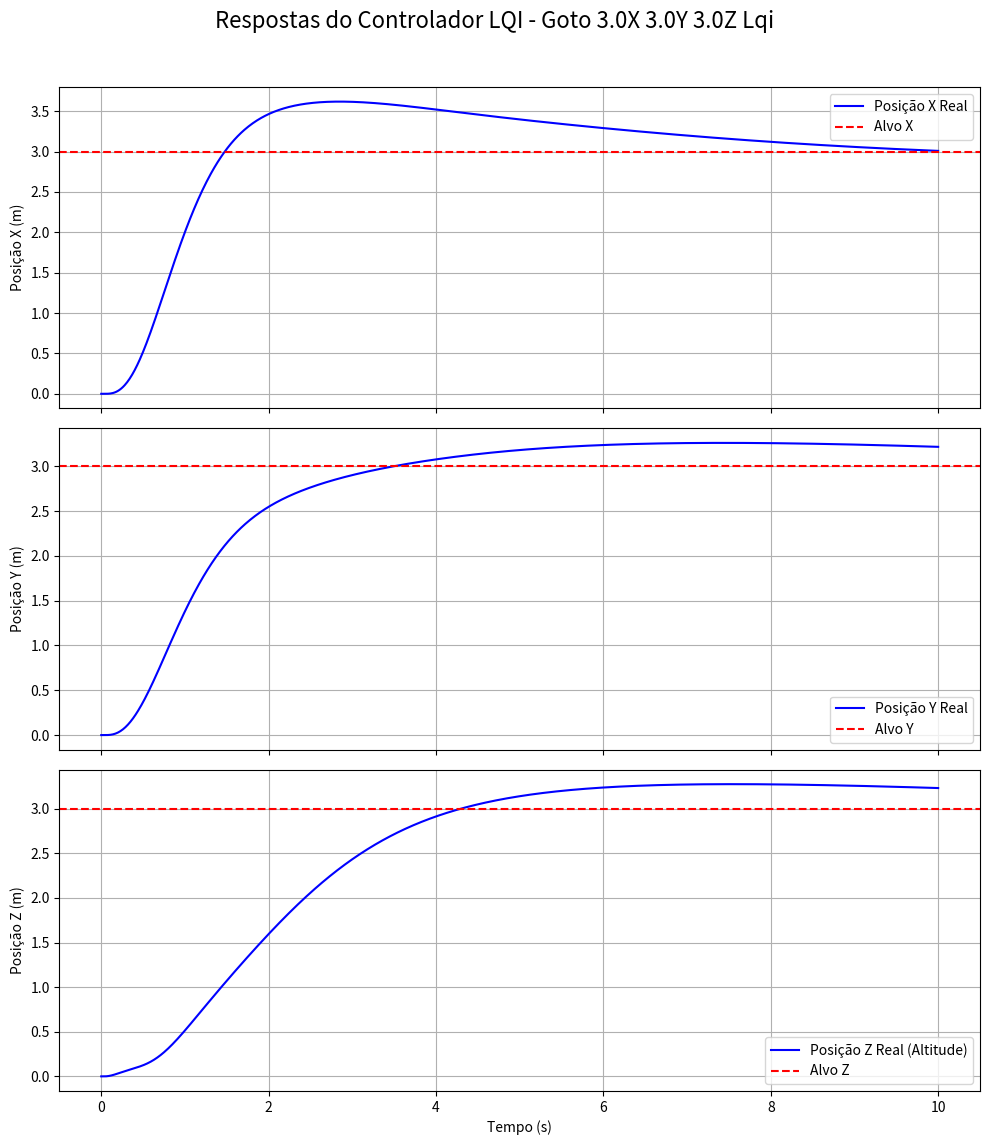
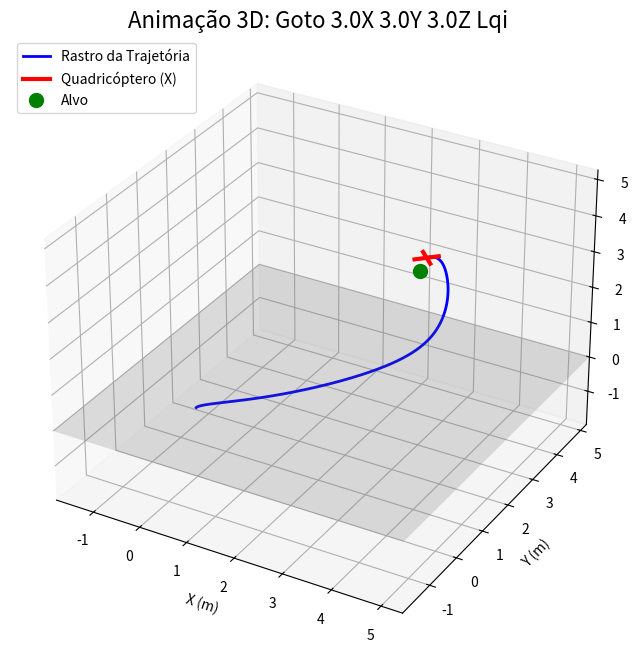

The matplotlib source for these figures, in order:
import numpy as np
import matplotlib.pyplot as plt
from mpl_toolkits.mplot3d import Axes3D
from matplotlib.animation import FuncAnimation
import os
import time

# Importações de Álgebra Linear para LQR
from scipy.linalg import solve_continuous_are, inv

# ==============================================================================
# 1. CLASSE DO QUADRICÓPTERO (Sem mudanças)
# ==============================================================================
# Esta classe representa o "mundo real" não-linear.
# Não a modificamos.
class Quadrotor:
# ... (código existente da classe Quadrotor sem mudanças) ...
    """
    Classe que representa o modelo dinâmico de um quadricóptero.
    """
    def __init__(self):
        # Parâmetros físicos (OS4)
        self.m = 0.650
        self.g = 9.81
        self.Ixx = 7.5e-3
        self.Iyy = 7.5e-3
        self.Izz = 1.3e-2
        self.l = 0.23
        self.b = 3.13e-5 # Coef. de empuxo
        self.d = 7.5e-7  # Coef. de arrasto
        self.ground_k = 500.0
        self.ground_c = 100.0
        self.initial_state = np.zeros(12)

    def dynamics(self, t, state, inputs):
        """
        Define as equações diferenciais.
        'inputs' é um array [w1, w2, w3, w4] com as velocidades dos rotores.
        """
        w1, w2, w3, w4 = inputs
        x, y, z, vx, vy, vz, phi, theta, psi, p, q, r = state
        
        # Forças e Torques
        T = self.b * (w1**2 + w2**2 + w3**2 + w4**2)
        tau_phi = self.l * self.b * (w4**2 - w2**2)
        tau_theta = self.l * self.b * (w1**2 - w3**2)
        tau_psi = self.d * (w1**2 - w2**2 + w3**2 - w4**2)
        
        # Matriz de Rotação
        R_x = np.array([[1, 0, 0], [0, np.cos(phi), -np.sin(phi)], [0, np.sin(phi), np.cos(phi)]])
        R_y = np.array([[np.cos(theta), 0, np.sin(theta)], [0, 1, 0], [-np.sin(theta), 0, np.cos(theta)]])
        R_z = np.array([[np.cos(psi), -np.sin(psi), 0], [np.sin(psi), np.cos(psi), 0], [0, 0, 1]])
        R = R_z @ R_y @ R_x
        
        # Aceleração translacional
        thrust_world = R @ np.array([0, 0, T])
        gravity_world = np.array([0, 0, -self.m * self.g])
        force_total = thrust_world + gravity_world

        # Força de contato com o solo
        force_ground = 0
        if z < 0:
            force_ground = -self.ground_k * z - self.ground_c * vz
        force_total[2] += force_ground

        acceleration = force_total / self.m
        ax, ay, az = acceleration

        # Dinâmica rotacional
        p_dot = (tau_phi - q * r * (self.Izz - self.Iyy)) / self.Ixx
        q_dot = (tau_theta - p * r * (self.Ixx - self.Izz)) / self.Iyy
        r_dot = (tau_psi - p * q * (self.Iyy - self.Ixx)) / self.Izz
        
        # Conversão de taxas
        T_euler = np.array([
            [1, np.sin(phi)*np.tan(theta), np.cos(phi)*np.tan(theta)],
            [0, np.cos(phi), -np.sin(phi)],
            [0, np.sin(phi)/np.cos(theta), np.cos(phi)/np.cos(theta)]
        ])
        
        if abs(np.cos(theta)) < 1e-6:
            euler_rates = np.zeros(3)
        else:
            euler_rates = T_euler @ np.array([p, q, r])

        phi_dot = euler_rates[0]
        theta_dot = euler_rates[1]
        psi_dot = euler_rates[2]

        return [vx, vy, vz, ax, ay, az, phi_dot, theta_dot, psi_dot, p_dot, q_dot, r_dot]

# ==============================================================================
# 2. CLASSE ATUALIZADA: CONTROLADOR LQI (LQR com Ação Integral)
# ==============================================================================
class LQIController:
    """
    Calcula a matriz de ganho K do LQI (LQR + Integral)
    para eliminar o erro de estado estacionário.
    """
    def __init__(self, quad):
        # Armazena os parâmetros físicos
        self.m = quad.m
        self.g = quad.g
        self.Ixx = quad.Ixx
        self.Iyy = quad.Iyy
        self.Izz = quad.Izz
        
        # Constrói as matrizes A e B do modelo linearizado ORIGINAL
        self._build_linear_model()
        
        # K será dividido em K_p (proporcional) e K_i (integral)
        self.K_p = None
        self.K_i = None 

    def _build_linear_model(self):
        """
        Constrói as matrizes A (12x12) e B (12x4) baseadas na derivação.
        """
        
        # Matriz A (12x12)
        self.A = np.zeros((12, 12))
        self.A[0, 3] = 1.0; self.A[1, 4] = 1.0; self.A[2, 5] = 1.0
        self.A[3, 7] = self.g; self.A[4, 6] = -self.g
        self.A[6, 9] = 1.0; self.A[7, 10] = 1.0; self.A[8, 11] = 1.0
        
        # Matriz B (12x4)
        self.B = np.zeros((12, 4))
        self.B[5, 0] = 1.0 / self.m
        self.B[9, 1] = 1.0 / self.Ixx
        self.B[10, 2] = 1.0 / self.Iyy
        self.B[11, 3] = 1.0 / self.Izz

    def build_augmented_system(self):
        """
        Cria as matrizes aumentadas A_aug (15x15) e B_aug (15x4)
        para incluir os 3 estados integrais (ix, iy, iz).
        """
        
        # Dimensões
        n_states = self.A.shape[0] # 12
        n_integrators = 3 # ix, iy, iz
        n_inputs = self.B.shape[1] # 4
        
        # Novas matrizes aumentadas (15x15 e 15x4)
        self.A_aug = np.zeros((n_states + n_integrators, n_states + n_integrators))
        self.B_aug = np.zeros((n_states + n_integrators, n_inputs))
        
        # Bloco superior esquerdo: A original (12x12)
        self.A_aug[:n_states, :n_states] = self.A
        
        # Bloco inferior esquerdo: C_int (3x12)
        # Define a dinâmica do integrador: ix_dot = x, iy_dot = y, iz_dot = z
        self.A_aug[n_states:, 0] = 1.0 # ix_dot = x
        self.A_aug[n_states+1, 1] = 1.0 # iy_dot = y
        self.A_aug[n_states+2, 2] = 1.0 # iz_dot = z
        
        # Bloco superior direito: B original (12x4)
        self.B_aug[:n_states, :] = self.B
        
        # Outros blocos são zeros (já inicializados)
        
        print("Matrizes aumentadas A_aug (15x15) e B_aug (15x4) construídas.")

    def tune(self, Q_aug, R_aug):
        """
        Calcula a matriz de ganho K_aug (4x15) ótima do LQI.
        Q_aug (15x15) = Matriz de custo de estado aumentado
        R_aug (4x4)   = Matriz de custo de entrada
        """
        
        # Construir as matrizes aumentadas primeiro
        self.build_augmented_system()
        
        print("Sintonizando LQI (Resolvendo equação de Riccati aumentada)...")
        
        # Resolve a ARE contínua para o sistema aumentado
        P_aug = solve_continuous_are(self.A_aug, self.B_aug, Q_aug, R_aug)
        
        # Calcula a matriz de ganho K aumentada (4x15)
        K_aug = inv(R_aug) @ self.B_aug.T @ P_aug
        
        # Divide K_aug em parte Proporcional (K_p) e Integral (K_i)
        n_states = self.A.shape[0] # 12
        self.K_p = K_aug[:, :n_states]  # Ganhos (4x12) para os estados originais
        self.K_i = K_aug[:, n_states:]  # Ganhos (4x3) para os estados integrais
        
        print("Matrizes de ganho LQI K_p (4x12) e K_i (4x3) calculadas.")
        return self.K_p, self.K_i

# ==============================================================================
# 3. FUNÇÃO DE SIMULAÇÃO ATUALIZADA (Baseada no LQI)
# ==============================================================================
def run_lqi_simulation(quad, controller, target_pos, duration, dt=0.01):
    """
    Executa a simulação em loop fechado usando o controlador LQI.
    """
    
    if controller.K_p is None:
        print("Erro: O controlador LQI não foi sintonizado. Chame controller.tune(Q, R) primeiro.")
        return None

    # Ganhos LQI (proporcional e integral)
    K_p = controller.K_p
    K_i = controller.K_i
    
    # --- Ponto 1: Definir Alvos e Feed-forward ---
    
    # Vetor de estado alvo (equilíbrio)
    x_eq = np.zeros(12)
    x_eq[0] = target_pos[0] # x_alvo
    x_eq[1] = target_pos[1] # y_alvo
    x_eq[2] = target_pos[2] # z_alvo
    x_eq[8] = target_pos[3] # psi_alvo
    
    # Vetor de entrada de equilíbrio (Feed-forward)
    u_virtual_eq = np.array([quad.m * quad.g, 0, 0, 0])

    # --- Ponto 2: Misturador de Controle (Inalterado) ---
    b, d, l = quad.b, quad.d, quad.l
    alloc_matrix = np.array([[b, b, b, b],
                             [0, -l*b, 0, l*b],
                             [l*b, 0, -l*b, 0],
                             [d, -d, d, -d]])
    inv_alloc_matrix = np.linalg.inv(alloc_matrix)
    max_thrust_per_motor = (quad.m * quad.g * 2) / 4.0
    max_w_sq = max_thrust_per_motor / quad.b
    max_w = np.sqrt(max_w_sq)

    # --- Ponto 3: O Loop de Simulação ---
    print(f"Iniciando simulação LQI para: {target_pos[:3]}...")
    
    state = quad.initial_state.copy()
    
    # NOVO: Inicializar o estado do integrador
    integral_error = np.zeros(3) # [ix, iy, iz]
    
    time = 0.0
    times = [time]
    states = [state]
    num_steps = int(duration / dt)
    
    for i in range(num_steps):
        
        # --- Loop de Controle LQI ---
        
        # 1. Calcular o erro de estado (δx = x - x_eq)
        state_error = state - x_eq
        
        # 2. Atualizar o erro integral (com anti-windup simples)
        # Apenas integre se não estivermos saturados (simplificação)
        # Uma lógica anti-windup melhor seria necessária para robustez
        current_pos_error = state_error[[0, 1, 2]] # Erro em x, y, z
        integral_error += current_pos_error * dt
        
        # Limitar o integrador (anti-windup)
        integral_limit = 2.0
        integral_error = np.clip(integral_error, -integral_limit, integral_limit)

        # 3. Calcular o desvio de controle (δu = -K_p*δx - K_i*δi)
        control_p = -K_p @ state_error
        control_i = -K_i @ integral_error
        control_deviation = control_p + control_i
        
        # 4. Calcular a entrada virtual total (u = u_eq + δu)
        control_vector = u_virtual_eq + control_deviation
        
        # --- Fim do Loop de Controle ---

        # 5. Misturador -> Converter entradas virtuais em w_i
        w_squared = inv_alloc_matrix @ control_vector
        w_squared = np.clip(w_squared, 0, max_w_sq)
        inputs = np.sqrt(w_squared)
        
        # 6. Atualização da Dinâmica (Mundo Real Não-Linear)
        state_dot = quad.dynamics(time, state, inputs)
        state = state + np.array(state_dot) * dt
        
        # 7. Armazenamento
        time += dt
        times.append(time)
        states.append(state.copy())

    print("Simulação LQI concluída.")
    
    solution = type('Solution', (object,), {})()
    solution.t = np.array(times)
    solution.y = np.array(states).T
    
    return solution

# ==============================================================================
# 4. FUNÇÃO DE ANIMAÇÃO (Inalterada)
# ==============================================================================
def animate_and_save_3d(sol, movement_type, duration, quad_params, target_pos):
# ... (código existente da função animate_and_save_3d sem mudanças) ...
    """
    Cria e salva uma animação 3D da trajetória do quadricóptero como um GIF.
    """
    x_data, y_data, z_data = sol.y[0], sol.y[1], sol.y[2]
    phi_data, theta_data, psi_data = sol.y[6], sol.y[7], sol.y[8]
    
    fig = plt.figure(figsize=(10, 8))
    ax = fig.add_subplot(111, projection='3d')

    max_range = max(np.max(x_data) - np.min(x_data), 
                    np.max(y_data) - np.min(y_data), 
                    np.max(z_data) - np.min(z_data),
                    1.0, # Garante zoom mínimo
                    target_pos[0], target_pos[1], target_pos[2]) # Garante que o alvo esteja visível
    
    mid_x = (np.max(x_data) + np.min(x_data)) / 2
    mid_y = (np.max(y_data) + np.min(y_data)) / 2
    mid_z = (np.max(z_data) + np.min(z_data)) / 2
    
    ax.set_xlim(mid_x - max_range, mid_x + max_range)
    ax.set_ylim(mid_y - max_range, mid_y + max_range)
    ax.set_zlim(mid_z - max_range, mid_z + max_range)
    if (mid_z - max_range) > 0:
        ax.set_zlim(0, mid_z + max_range)

    ax.set_xlabel('X (m)')
    ax.set_ylabel('Y (m)')
    ax.set_zlabel('Z (m)')
    ax.set_title(f'Animação 3D: {movement_type.replace("_", " ").title()}', fontsize=16)

    X_ground, Y_ground = np.meshgrid(np.linspace(ax.get_xlim()[0], ax.get_xlim()[1], 10), 
                                     np.linspace(ax.get_ylim()[0], ax.get_ylim()[1], 10))
    Z_ground = np.zeros_like(X_ground)
    ax.plot_surface(X_ground, Y_ground, Z_ground, alpha=0.2, color='gray')

    trail, = ax.plot([], [], [], '-', lw=2, color='blue', label='Rastro da Trajetória')
    line1, = ax.plot([], [], [], '-', lw=3, color='red') 
    line2, = ax.plot([], [], [], '-', lw=3, color='red', label='Quadricóptero (X)')
    
    ax.plot([target_pos[0]], [target_pos[1]], [target_pos[2]], 'go', markersize=10, label='Alvo')
    ax.legend(loc='upper left')
    arm_length = quad_params.l 
    p_fl = np.array([arm_length, arm_length, 0]) / np.sqrt(2)
    p_fr = np.array([arm_length, -arm_length, 0]) / np.sqrt(2)
    p_rl = np.array([-arm_length, arm_length, 0]) / np.sqrt(2)
    # --- ALTERAÇÃO APLICADA (Correção de Bug) ---
    p_rr = np.array([-arm_length, -arm_length, 0]) / np.sqrt(2) # ERRO CORRIGIDO: Removido '=='

    def init():
        trail.set_data_3d([], [], [])
        line1.set_data_3d([], [], [])
        line2.set_data_3d([], [], [])
        return trail, line1, line2

    def update(frame):
        idx = frame * 5 
        if idx >= len(x_data):
            idx = len(x_data) - 1
            
        x_c, y_c, z_c = x_data[idx], y_data[idx], z_data[idx]
        phi, theta, psi = phi_data[idx], theta_data[idx], psi_data[idx]

        R_x = np.array([[1, 0, 0], [0, np.cos(phi), -np.sin(phi)], [0, np.sin(phi), np.cos(phi)]])
        R_y = np.array([[np.cos(theta), 0, np.sin(theta)], [0, 1, 0], [-np.sin(theta), 0, np.cos(theta)]])
        R_z = np.array([[np.cos(psi), -np.sin(psi), 0], [np.sin(psi), np.cos(psi), 0], [0, 0, 1]])
        R = R_z @ R_y @ R_x
        
        p_fl_w = (R @ p_fl) + np.array([x_c, y_c, z_c])
        p_fr_w = (R @ p_fr) + np.array([x_c, y_c, z_c])
        p_rl_w = (R @ p_rl) + np.array([x_c, y_c, z_c])
        p_rr_w = (R @ p_rr) + np.array([x_c, y_c, z_c])
        
        line1.set_data_3d([p_fl_w[0], p_rr_w[0]], [p_fl_w[1], p_rr_w[1]], [p_fl_w[2], p_rr_w[2]])
        line2.set_data_3d([p_fr_w[0], p_rl_w[0]], [p_fr_w[1], p_rl_w[1]], [p_fr_w[2], p_rl_w[2]])
        
        trail.set_data_3d(x_data[:idx+1], y_data[:idx+1], z_data[:idx+1])
        return trail, line1, line2

    num_frames_anim = len(sol.t) // 5
    fps = int(num_frames_anim / duration)
    fps = np.clip(fps, 15, 60)

    ani = FuncAnimation(fig, update, frames=num_frames_anim, init_func=init, blit=True)
    file_name = f'animacao_3d_{movement_type}_controlado.gif'
    print(f'Criando animação: {file_name}...')
    ani.save(file_name, writer='pillow', fps=fps)
    print(f'Animação salva como: {os.path.abspath(file_name)}')
    plt.close(fig)

# ==============================================================================
# 5. FUNÇÃO DE PLOTAGEM (Renomeada)
# ==============================================================================
def plot_responses(sol, target_pos, file_tag):
# ... (código existente da função plot_responses sem mudanças) ...
    """
    Cria e salva gráficos de linha para as respostas dos eixos X, Y e Z.
    """
    print(f"Gerando gráficos de resposta para: {file_tag}...")
    
    t = sol.t
    x, y, z = sol.y[0], sol.y[1], sol.y[2]
    target_x, target_y, target_z = target_pos[0], target_pos[1], target_pos[2]

    fig, axs = plt.subplots(3, 1, figsize=(10, 12), sharex=True)
    fig.suptitle(f'Respostas do Controlador LQI - {file_tag.replace("_", " ").title()}', fontsize=16)

    # --- Eixo X ---
    axs[0].plot(t, x, 'b-', label='Posição X Real')
    axs[0].axhline(y=target_x, color='r', linestyle='--', label='Alvo X')
    axs[0].set_ylabel('Posição X (m)')
    axs[0].legend()
    axs[0].grid(True)

    # --- Eixo Y ---
    axs[1].plot(t, y, 'b-', label='Posição Y Real')
    axs[1].axhline(y=target_y, color='r', linestyle='--', label='Alvo Y')
    axs[1].set_ylabel('Posição Y (m)')
    axs[1].legend()
    axs[1].grid(True)

    # --- Eixo Z ---
    axs[2].plot(t, z, 'b-', label='Posição Z Real (Altitude)')
    axs[2].axhline(y=target_z, color='r', linestyle='--', label='Alvo Z')
    axs[2].set_ylabel('Posição Z (m)')
    axs[2].set_xlabel('Tempo (s)')
    axs[2].legend()
    axs[2].grid(True)

    plt.tight_layout(rect=[0, 0.03, 1, 0.96])
    
    file_name = f'grafico_resposta_{file_tag}.png'
    plt.savefig(file_name)
    print(f'Gráficos de resposta salvos como: {os.path.abspath(file_name)}')
    plt.close(fig)


# ==============================================================================
# 6. EXECUÇÃO PRINCIPAL (SINTONIA E EXECUÇÃO LQI)
# ==============================================================================
if __name__ == '__main__':
    os4 = Quadrotor()
    
    print("--- Simulador de Controle LQI de Quadricóptero ---")
    
    # --- Ponto 1: Criar o Controlador ---
    lqi = LQIController(os4)
    
    # --- Ponto 2: SINTONIA (Ajustar Q e R) ---
    # Esta é a sua nova "sintonia". Altere estes pesos para
    # mudar o comportamento do controlador.
    
    # --- ALTERAÇÃO APLICADA (Sintonia Q_p) ---
    # Pesos para os 12 estados originais (SINTONIA ATUALIZADA)
    Q_p = np.diag([
        1.0, 1.0, 1.0,   # Posição (x, y, z) - Penalidade BAIXA
        2.0, 2.0, 2.0,   # Velocidade (vx, vy, vz)
        1.0, 1.0, 1.0,   # Ângulos (phi, theta, psi)
        1.5, 1.5, 1.5    # Vel. Angular (p, q, r) - Penalidade ALTA para estabilidade
    ])
    
    # --- ALTERAÇÃO APLICADA (Sintonia Q_i) ---
    # Pesos para os 3 estados integrais (ix, iy, iz) (SINTONIA ATUALIZADA)
    # Ganhos integrais devem ser pequenos para evitar "windup"
    Q_i = np.diag([
        0.1, 0.1, 0.1
    ])
    
    # Combinar em uma matriz Q aumentada (15x15)
    Q_aug = np.zeros((15, 15))
    Q_aug[:12, :12] = Q_p
    Q_aug[12:, 12:] = Q_i
    
    # --- ALTERAÇÃO APLICADA (Sintonia R_aug) ---
    # R (4x4): Penalidade sobre o Esforço de Controle (SINTONIA ATUALIZADA)
    # Aumentamos R significativamente para "acalmar" o controlador
    R_aug = np.diag([
        5.0, # Empuxo
        10.0, # Torque de Roll
        10.0, # Torque de Pitch
        10.0  # Torque de Yaw
    ])
    
    # Calcular as matrizes de ganho K_p e K_i
    try:
        lqi.tune(Q_aug, R_aug)
    except Exception as e:
        print(f"\nERRO: Falha ao resolver a equação de Riccati.")
        print("Isto pode acontecer se o sistema aumentado não for controlável.")
        print(f"Detalhes: {e}")
        exit()

    # --- Ponto 3: Definir o Alvo e Executar ---
    target_x, target_y, target_z = 3.0, 3.0, 3.0
    target_psi = 0.0 # 0 radianos
    target_pos = [target_x, target_y, target_z, target_psi]
    
    duration = 10.0
    
    # Executa a simulação de controle LQI
    sol = run_lqi_simulation(os4, lqi, target_pos, duration)
    
    if sol:
        # --- Ponto 4: Visualizar Resultados ---
        file_tag = f"goto_{target_x}x_{target_y}y_{target_z}z_LQI"
        
        plot_responses(sol, target_pos, file_tag)
        
        animate_and_save_3d(sol, file_tag, duration, os4, target_pos)

        print("\nSimulação LQI concluída e salva como GIF e PNG.")
